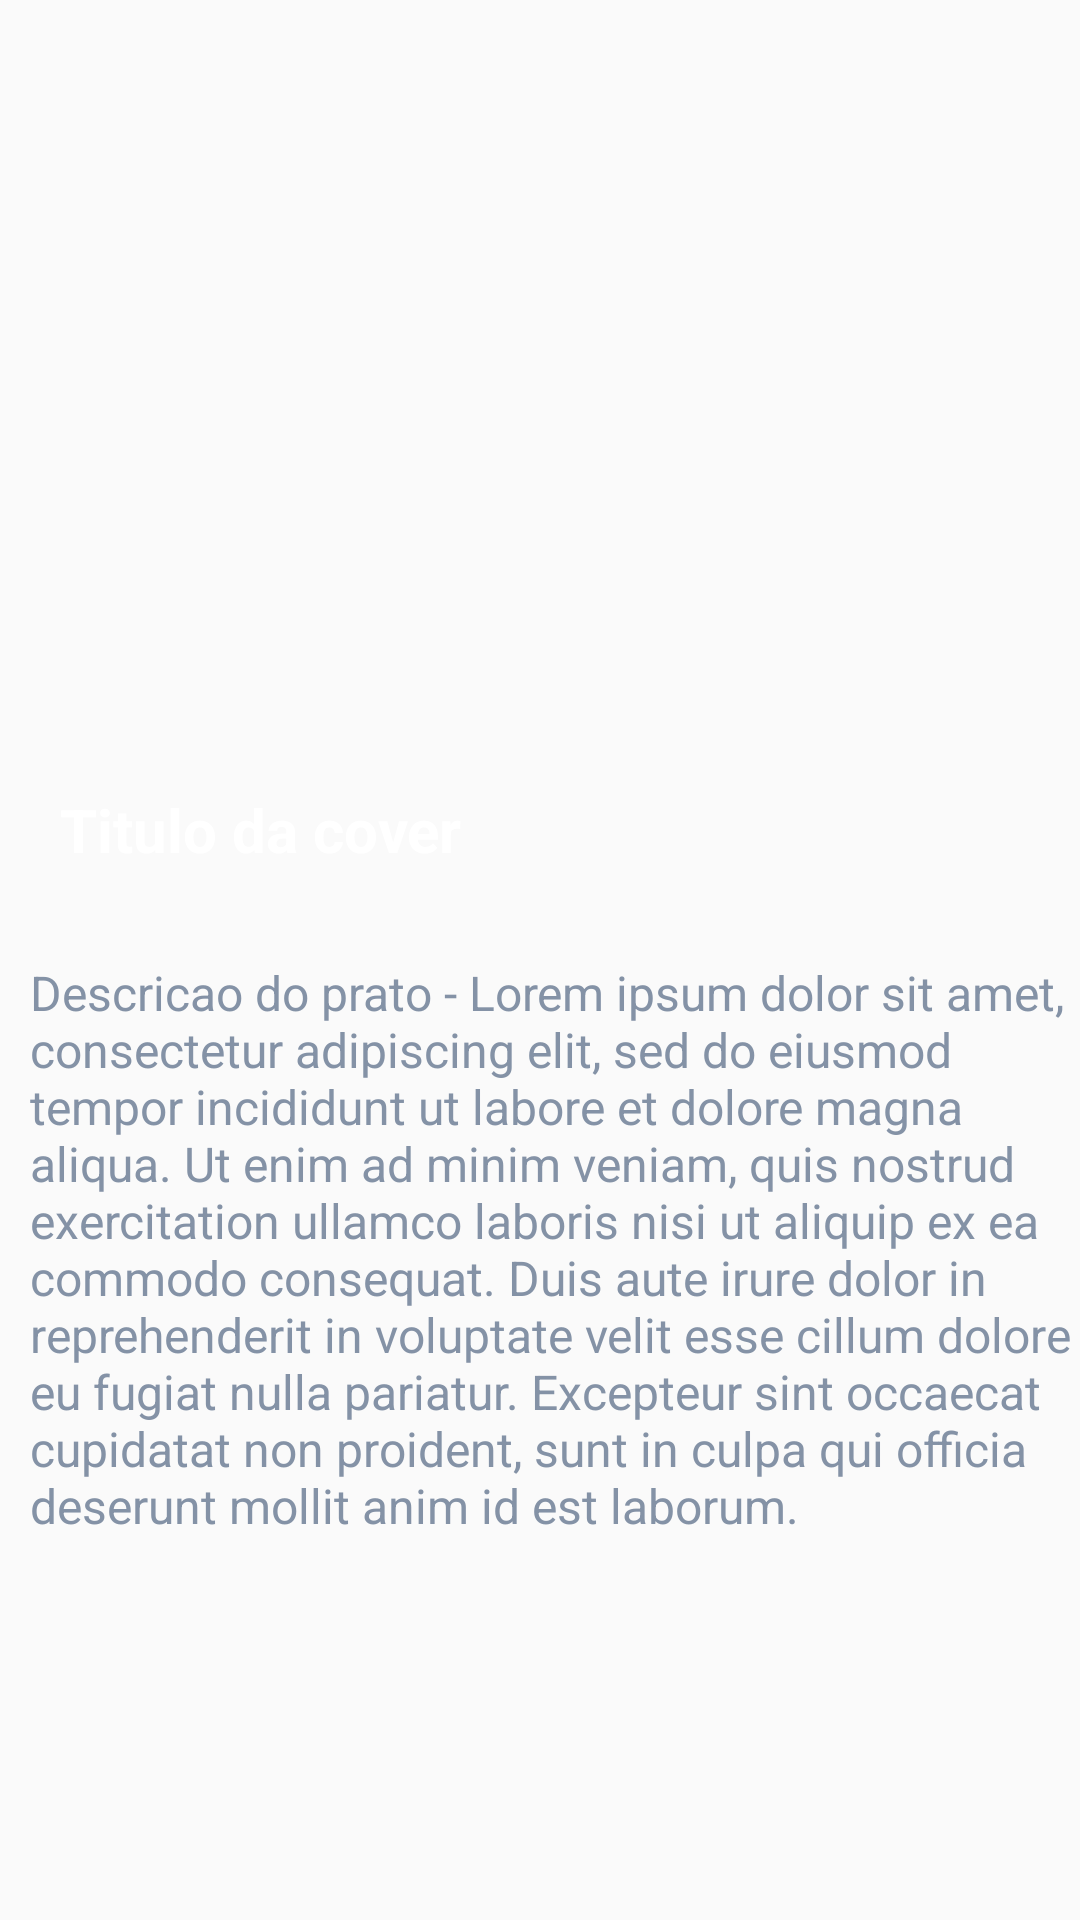

Layout XML and referenced resources for this Android screen:
<!-- AndroidManifest.xml: application theme AppTheme -->
<!-- res/layout/activity_restaurant_dish.xml -->
<?xml version="1.0" encoding="utf-8"?>
<ScrollView
    xmlns:android="http://schemas.android.com/apk/res/android"
    xmlns:tools="http://schemas.android.com/tools"
    android:layout_width="match_parent"
    android:layout_height="match_parent"
    tools:context=".RestaurantDishActivity">

    <LinearLayout
        android:layout_width="match_parent"
        android:layout_height="match_parent"
        android:orientation="vertical">

        <include layout="@layout/cover"/>

        <TextView
            android:id="@+id/tvDishDescription"
            android:layout_width="match_parent"
            android:layout_height="wrap_content"
            android:text="Descricao do prato - Lorem ipsum dolor sit amet, consectetur adipiscing elit, sed do eiusmod tempor incididunt ut labore et dolore magna aliqua. Ut enim ad minim veniam, quis nostrud exercitation ullamco laboris nisi ut aliquip ex ea commodo consequat. Duis aute irure dolor in reprehenderit in voluptate velit esse cillum dolore eu fugiat nulla pariatur. Excepteur sint occaecat cupidatat non proident, sunt in culpa qui officia deserunt mollit anim id est laborum."
            android:textColor="@color/dishDescription"
            android:textSize="16dp"
            android:layout_marginTop="20dp"
            android:layout_marginLeft="10dp"
            android:layout_marginBottom="10dp"/>


    </LinearLayout>

</ScrollView>
<!-- res/layout/cover.xml (included above) -->
<?xml version="1.0" encoding="utf-8"?>
<androidx.constraintlayout.widget.ConstraintLayout
    xmlns:android="http://schemas.android.com/apk/res/android"
    xmlns:app="http://schemas.android.com/apk/res-auto"
    android:layout_width="match_parent"
    android:layout_height="300dp">

    <ImageView
        android:id="@+id/ivCover"
        android:layout_width="match_parent"
        android:layout_height="300dp"
        android:scaleType="centerCrop"
        android:src="@drawable/image1"
        app:layout_constraintBottom_toBottomOf="parent"
        app:layout_constraintEnd_toEndOf="parent"
        app:layout_constraintStart_toStartOf="parent"
        app:layout_constraintTop_toTopOf="parent" />

    <androidx.appcompat.widget.Toolbar
        android:id="@+id/toolbar"
        android:layout_width="match_parent"
        android:layout_height="wrap_content"
        app:title=""
        app:layout_constraintEnd_toEndOf="parent"
        app:layout_constraintStart_toStartOf="parent"
        app:layout_constraintTop_toTopOf="parent"
        app:navigationIcon="@drawable/ic_baseline_arrow_back_24" />

    <TextView
        android:id="@+id/tvCoverTitle"
        android:layout_width="match_parent"
        android:layout_height="wrap_content"
        android:layout_marginStart="20dp"
        android:layout_marginLeft="20dp"
        android:layout_marginBottom="10dp"
        android:text="Titulo da cover"
        android:textColor="@color/white"
        android:textSize="20dp"
        android:textStyle="bold"
        app:layout_constraintBottom_toBottomOf="parent"
        app:layout_constraintEnd_toEndOf="parent"
        app:layout_constraintStart_toStartOf="parent" />

</androidx.constraintlayout.widget.ConstraintLayout>
<!-- resources referenced by this layout -->
<resources>
  <color name="dishDescription">#8492A6</color>
  <color name="white">#FFFFFF</color>
  <style name="AppTheme" parent="Theme.AppCompat.Light.NoActionBar">
          
          <item name="colorPrimary">@color/primary</item>
          <item name="colorPrimaryDark">@color/primary</item>
          <item name="colorAccent">@color/button</item>
      </style>
  <color name="primary">#303F9F</color>
  <color name="button">#FF5252</color>
</resources>
